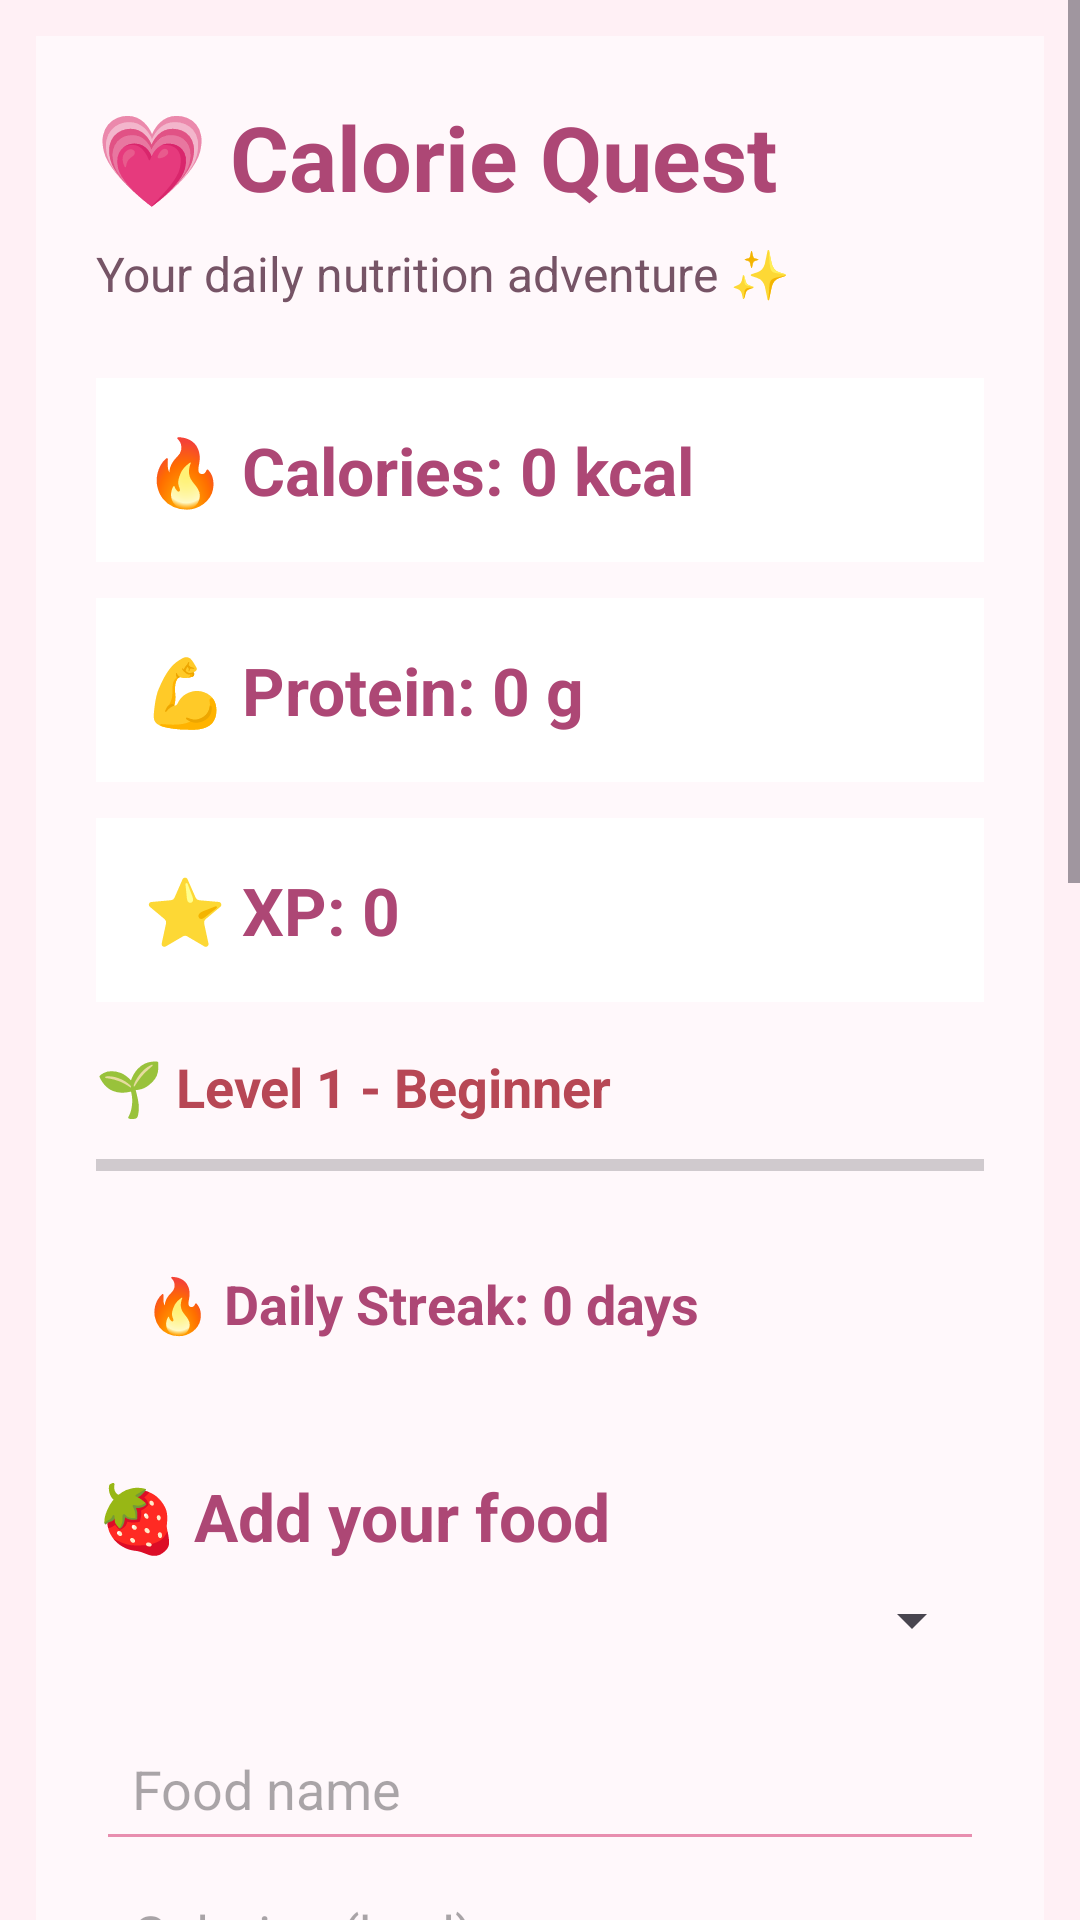

Here is an Android app screen rendered from its layout file. Give the layout XML and the strings, colors and styles it references.
<!-- AndroidManifest.xml: application theme Theme.CalorieQuest -->
<!-- res/layout/activity_main.xml -->
<?xml version="1.0" encoding="utf-8"?>
<ScrollView
    xmlns:android="http://schemas.android.com/apk/res/android"
    android:layout_width="match_parent"
    android:layout_height="match_parent"
    android:background="@color/blush_pink"
    android:fillViewport="true" >

    <LinearLayout
        android:layout_width="match_parent"
        android:layout_height="wrap_content"
        android:layout_margin="12dp"
        android:background="@color/soft_pink"
        android:orientation="vertical"
        android:padding="20dp">

        <TextView
            android:layout_width="match_parent"
            android:layout_height="wrap_content"
            android:text="💗 Calorie Quest"
            android:textColor="#AD4775"
            android:textSize="30sp"
            android:textStyle="bold" />

        <TextView
            android:layout_width="match_parent"
            android:layout_height="wrap_content"
            android:layout_marginTop="8dp"
            android:text="Your daily nutrition adventure ✨"
            android:textColor="#765466"
            android:textSize="16sp" />

        <TextView
            android:id="@+id/calorieTotal"
            android:layout_width="match_parent"
            android:layout_height="wrap_content"
            android:layout_marginTop="24dp"
            android:background="#FFFFFF"
            android:padding="16dp"
            android:text="🔥 Calories: 0 kcal"
            android:textColor="#AD4775"
            android:textSize="22sp"
            android:textStyle="bold" />

        <TextView
            android:id="@+id/proteinTotal"
            android:layout_width="match_parent"
            android:layout_height="wrap_content"
            android:layout_marginTop="12dp"
            android:background="#FFFFFF"
            android:padding="16dp"
            android:text="💪 Protein: 0 g"
            android:textColor="#AD4775"
            android:textSize="22sp"
            android:textStyle="bold" />

        <TextView
            android:id="@+id/xpTotal"
            android:layout_width="match_parent"
            android:layout_height="wrap_content"
            android:layout_marginTop="12dp"
            android:background="#FFFFFF"
            android:padding="16dp"
            android:text="⭐ XP: 0"
            android:textColor="#AD4775"
            android:textSize="22sp"
            android:textStyle="bold" />

        <TextView
            android:id="@+id/levelText"
            android:layout_width="match_parent"
            android:layout_height="wrap_content"
            android:layout_marginTop="16dp"
            android:text="🌱 Level 1 - Beginner"
            android:textColor="#B74755"
            android:textSize="18sp"
            android:textStyle="bold" />

        <ProgressBar
            android:id="@+id/levelProgress"
            style="?android:attr/progressBarStyleHorizontal"
            android:layout_width="match_parent"
            android:layout_height="12dp"
            android:layout_marginTop="8dp"
            android:max="100"
            android:progress="0" />

        <TextView
            android:id="@+id/streakText"
            android:layout_width="match_parent"
            android:layout_height="wrap_content"
            android:layout_marginTop="12dp"
            android:padding="16dp"
            android:text="🔥 Daily Streak: 0 days"
            android:textColor="#AD4775"
            android:textSize="18sp"
            android:textStyle="bold" />


        <TextView
            android:layout_width="match_parent"
            android:layout_height="wrap_content"
            android:layout_marginTop="28dp"
            android:text="🍓 Add your food"
            android:textColor="#AD4775"
            android:textSize="22sp"
            android:textStyle="bold" />

        <Spinner
            android:id="@+id/foodSpinner"
            android:layout_width="match_parent"
            android:layout_height="wrap_content"
            android:layout_marginTop="8dp"
            android:layout_marginBottom="8dp" />

        <EditText
            android:id="@+id/mealName"
            android:layout_width="match_parent"
            android:layout_height="wrap_content"
            android:layout_marginTop="12dp"
            android:backgroundTint="@color/rose_pink"
            android:hint= "Food name"
            android:inputType="textCapSentences"
            android:minHeight="48dp"
            android:padding="12dp"
            android:textColor="#333333" />

        <EditText
            android:id="@+id/mealCalories"
            android:layout_width="match_parent"
            android:layout_height="wrap_content"
            android:hint="Calories (kcal)"
            android:inputType="number"
            android:padding="12dp" />

        <EditText
            android:id="@+id/mealQuantity"
            android:layout_width="match_parent"
            android:layout_height="wrap_content"
            android:hint="Quantity (grams)"
            android:inputType="numberDecimal" />

        <EditText
            android:id="@+id/mealProtein"
            android:layout_width="match_parent"
            android:layout_height="wrap_content"
            android:hint="Protein (grams)"
            android:inputType="numberDecimal"
            android:padding="12dp" />

        <TextView
            android:layout_width="match_parent"
            android:layout_height="wrap_content"
            android:background="@drawable/cute_card"
            android:layout_marginTop="20dp"
            android:padding="8dp"
            android:text="🎯 Daily Goals"
            android:textColor="#B54455"
            android:textSize="20sp"
            android:textStyle="bold" />

        <TextView
            android:id="@+id/calorieGoalText"
            android:layout_width="match_parent"
            android:layout_height="wrap_content"
            android:padding="6dp"
            android:text="Calories: 0 / 2000 kcal" />

        <ProgressBar
            android:id="@+id/calorieProgress"
            style="?android:attr/progressBarStyleHorizontal"
            android:layout_width="match_parent"
            android:layout_height="12dp"
            android:layout_marginBottom="12dp"
            android:max="2000"
            android:progress="0"
            android:progressBackgroundTint="@color/blush_pink"
            android:progressTint="@color/rose_pink" />

        <TextView
            android:id="@+id/proteinGoalText"
            android:layout_width="match_parent"
            android:layout_height="wrap_content"
            android:padding="6dp"
            android:text="Protein: 0 / 60 g" />

        <ProgressBar
            android:id="@+id/proteinProgress"
            style="?android:attr/progressBarStyleHorizontal"
            android:layout_width="match_parent"
            android:layout_height="12dp"
            android:layout_marginBottom="16dp"
            android:max="60"
            android:progress="0"
            android:progressBackgroundTint="@color/blush_pink"
            android:progressTint="@color/rose_pink" />

        <Button
            android:id="@+id/addMealButton"
            android:layout_width="match_parent"
            android:layout_height="wrap_content"
            android:layout_marginTop="16dp"
            android:text="Add Food +10 XP"
            android:backgroundTint="#E875A5"
            android:textColor="#FFFFFF"
            />

        <TextView
            android:layout_width="match_parent"
            android:layout_height="wrap_content"
            android:layout_marginTop="24dp"
            android:text="Today's food 🍽️"
            android:textColor="#AD4775"
            android:textSize="20sp"
            android:textStyle="bold" />

        <TextView
            android:id="@+id/mealHistory"
            android:layout_width="match_parent"
            android:layout_height="wrap_content"
            android:layout_marginTop="8dp"
            android:background="#FFFFFF"
            android:padding="16dp"
            android:text="No food added yet."
            android:textColor="#493641"
            android:textSize="16sp" />

        <TextView
            android:id="@+id/previousDaysTitle"
            android:layout_width="match_parent"
            android:layout_height="wrap_content"
            android:layout_marginTop="20dp"
            android:padding="12dp"
            android:background="@drawable/cute_card"
            android:text="📅 Previous Days"
            android:textColor="#AD4775"
            android:textSize="18sp"
            android:textStyle="bold" />

        <LinearLayout
            android:id="@+id/previousDaysContainer"
            android:layout_width="match_parent"
            android:layout_height="wrap_content"
            android:orientation="vertical"
            android:layout_marginTop="8dp" />

        <TextView
            android:id="@+id/personalRecordsTitle"
            android:layout_width="match_parent"
            android:layout_height="wrap_content"
            android:layout_marginTop="20dp"
            android:padding="12dp"
            android:background="@drawable/cute_card"
            android:text="🏆 My Personal Records"
            android:textColor="#AD4775"
            android:textSize="18sp"
            android:textStyle="bold" />



        <LinearLayout
            android:id="@+id/personalRecordsContainer"
            android:layout_width="match_parent"
            android:layout_height="wrap_content"
            android:orientation="vertical"
            android:layout_marginTop="8dp"
            android:background="@drawable/cute_card"
            android:padding="16dp">

            <TextView
                android:id="@+id/highestCaloriesText"
                android:layout_width="match_parent"
                android:layout_height="wrap_content"
                android:text="🔥 Highest Daily Calories: 0 kcal"
                android:textColor="#AD4775"
                android:textSize="16sp"
                android:padding="8dp" />



            <TextView
                android:id="@+id/highestProteinText"
                android:layout_width="match_parent"
                android:layout_height="wrap_content"
                android:text="💪 Highest Daily Protein: 0 g"
                android:textColor="#AD4775"
                android:textSize="16sp"
                android:padding="8dp" />


        </LinearLayout>

    </LinearLayout>
</ScrollView>
<!-- resources referenced by this layout -->
<resources>
  <color name="blush_pink">#FFF0F5</color>
  <color name="rose_pink">#E88EAF</color>
  <color name="soft_pink">#FFF8FB</color>
  <!-- drawable cute_card (drawable) -->
  <?xml version="1.0" encoding="utf-8"?>
  <shape xmlns:android="http://schemas.android.com/apk/res/android"
      android:shape="rectangle">
  
      <solid android:color="#FFFFF8FA" />
  
      <corners android:radius="24dp" />
  
      <stroke
          android:width="1dp"
          android:color="#FFFFD6E2" />
  
      <padding
          android:left="16dp"
          android:top="16dp"
          android:right="16dp"
          android:bottom="16dp" />
  
  </shape>
  <style name="Theme.CalorieQuest" parent="Base.Theme.CalorieQuest" />
  <style name="Base.Theme.CalorieQuest" parent="Theme.Material3.DayNight.NoActionBar">
          
          
      </style>
</resources>
